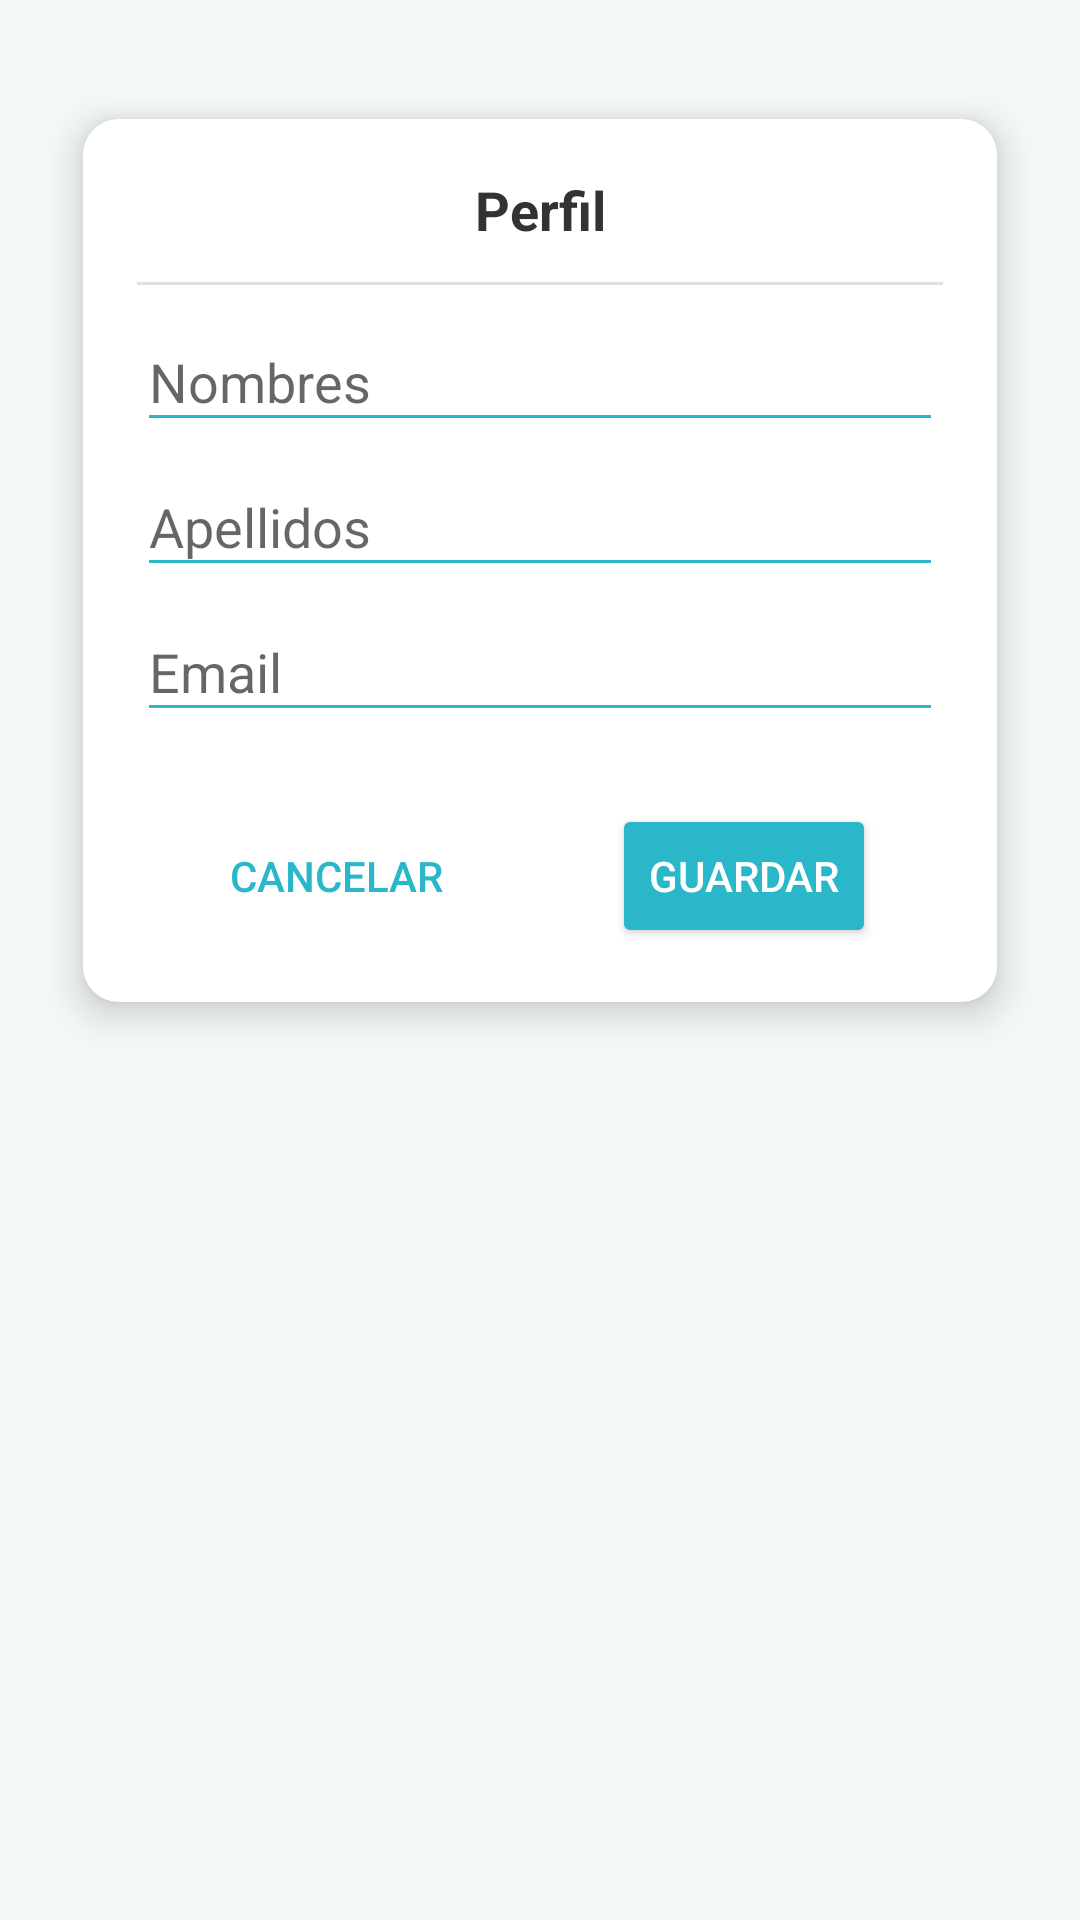

Write the Android layout XML for this screen, with the resource values it uses.
<!-- AndroidManifest.xml: application theme Theme.JaniSPAKotlinAPP -->
<!-- res/layout/dialog_edit_profile.xml -->
<?xml version="1.0" encoding="utf-8"?>
<LinearLayout xmlns:android="http://schemas.android.com/apk/res/android"
    xmlns:app="http://schemas.android.com/apk/res-auto"
    android:layout_width="match_parent"
    android:layout_height="wrap_content"
    android:orientation="vertical"
    android:padding="16dp"
    android:background="@android:color/transparent">

    <androidx.cardview.widget.CardView
        android:layout_width="match_parent"
        android:layout_height="wrap_content"
        app:cardCornerRadius="12dp"
        app:cardElevation="8dp"
        app:cardUseCompatPadding="true"
        android:layout_marginTop="8dp"
        android:layout_marginBottom="8dp">

        <LinearLayout
            android:layout_width="match_parent"
            android:layout_height="wrap_content"
            android:orientation="vertical"
            android:padding="18dp"
            android:background="@android:color/white">

            <TextView
                android:id="@+id/dialogTitle"
                android:layout_width="match_parent"
                android:layout_height="wrap_content"
                android:text="Perfil"
                android:textStyle="bold"
                android:textSize="18sp"
                android:textColor="@color/colorTextPrimary"
                android:gravity="center"
                android:layout_marginBottom="12dp" />

            <View
                android:layout_width="match_parent"
                android:layout_height="1dp"
                android:background="@color/colorDivider"
                android:layout_marginBottom="12dp" />

            <EditText
                android:id="@+id/etFirstName"
                android:layout_width="match_parent"
                android:layout_height="wrap_content"
                android:hint="Nombres"
                android:inputType="textPersonName"
                android:backgroundTint="@color/colorPrimary"
                android:paddingTop="8dp"
                android:paddingBottom="8dp"
                android:layout_marginBottom="8dp" />

            <EditText
                android:id="@+id/etLastName"
                android:layout_width="match_parent"
                android:layout_height="wrap_content"
                android:hint="Apellidos"
                android:inputType="textPersonName"
                android:backgroundTint="@color/colorPrimary"
                android:paddingTop="8dp"
                android:paddingBottom="8dp"
                android:layout_marginBottom="8dp" />

            <EditText
                android:id="@+id/etEmail"
                android:layout_width="match_parent"
                android:layout_height="wrap_content"
                android:hint="Email"
                android:inputType="textEmailAddress"
                android:backgroundTint="@color/colorPrimary"
                android:paddingTop="8dp"
                android:paddingBottom="8dp"
                android:layout_marginBottom="16dp" />

            <LinearLayout
                android:layout_width="match_parent"
                android:layout_height="wrap_content"
                android:orientation="horizontal"
                android:gravity="center"
                android:layout_marginTop="8dp">

                <Button
                    android:id="@+id/btnCancelDialog"
                    android:layout_width="wrap_content"
                    android:layout_height="wrap_content"
                    android:background="@android:color/transparent"
                    android:text="CANCELAR"
                    android:textAllCaps="true"
                    android:textColor="@color/colorPrimary"
                    android:layout_marginEnd="24dp" />

                <Button
                    android:id="@+id/btnSaveDialog"
                    android:layout_width="wrap_content"
                    android:layout_height="wrap_content"
                    android:backgroundTint="@color/colorPrimary"
                    android:text="GUARDAR"
                    android:textAllCaps="true"
                    android:textColor="@android:color/white"
                    android:layout_marginStart="24dp" />

            </LinearLayout>

        </LinearLayout>
    </androidx.cardview.widget.CardView>

</LinearLayout>
<!-- resources referenced by this layout -->
<resources>
  <color name="colorDivider">#E0E0E0</color>
  <color name="colorPrimary">#2AB7CA</color>
  <color name="colorTextPrimary">#333333</color>
  <style name="Theme.JaniSPAKotlinAPP" parent="Theme.MaterialComponents.Light.NoActionBar">
          <item name="windowActionBar">false</item>
          <item name="windowNoTitle">true</item>
  
          
          <item name="colorPrimary">@color/colorAccent</item> 
          <item name="colorPrimaryDark">@color/colorAccent</item> 
          <item name="colorAccent">@color/colorAccent</item> 
  
          
          <item name="android:textColorPrimary">@android:color/white</item>
          <item name="android:textColorSecondary">@color/colorTextSecondary</item>
  
          
          <item name="android:windowBackground">@color/colorBackground</item>
  
          
          <item name="android:statusBarColor">@color/colorAccent</item>
  
          
          <item name="android:navigationBarColor">@color/colorAccent</item>
      </style>
  <color name="colorAccent">#007B8A</color>
  <color name="colorTextSecondary">#6C757D</color>
  <color name="colorBackground">#F5F9FA</color>
</resources>
